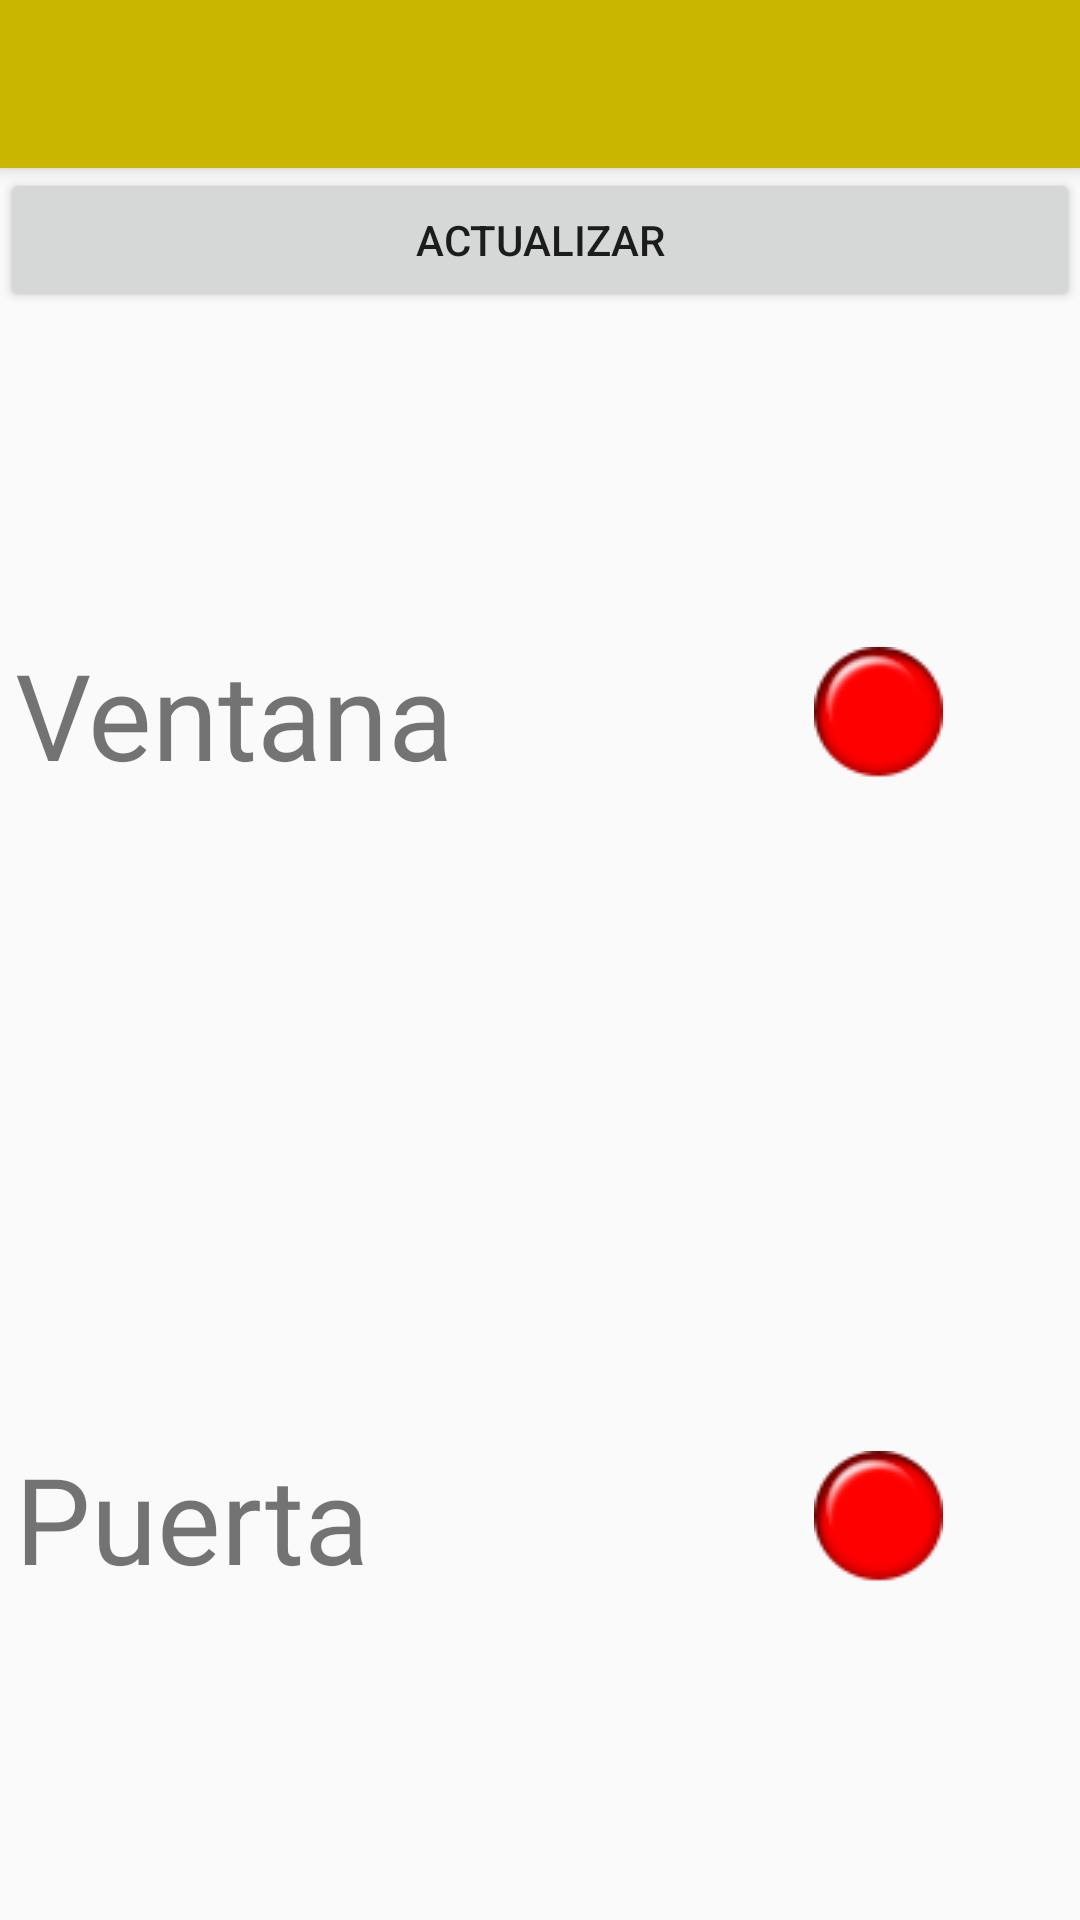

Produce the Android XML layout that renders to this screen, including the resource entries it uses.
<!-- AndroidManifest.xml: application theme AppTheme -->
<!-- res/layout/activity_access.xml -->
<?xml version="1.0" encoding="utf-8"?>
<android.support.design.widget.CoordinatorLayout xmlns:android="http://schemas.android.com/apk/res/android"
    xmlns:app="http://schemas.android.com/apk/res-auto"
    xmlns:tools="http://schemas.android.com/tools"
    android:layout_width="match_parent"
    android:layout_height="match_parent"
    android:fitsSystemWindows="true"
    tools:context=".Activities.AccessActivity">

    <android.support.design.widget.AppBarLayout
        android:layout_width="match_parent"
        android:layout_height="wrap_content"
        android:theme="@style/AppTheme.AppBarOverlay">

        <android.support.v7.widget.Toolbar
            android:id="@+id/toolbar"
            android:layout_width="match_parent"
            android:layout_height="?attr/actionBarSize"
            android:background="?attr/colorPrimary"
            app:popupTheme="@style/AppTheme.PopupOverlay" />

    </android.support.design.widget.AppBarLayout>

    <include layout="@layout/content_access" />

</android.support.design.widget.CoordinatorLayout>
<!-- res/layout/content_access.xml (included above) -->
<?xml version="1.0" encoding="utf-8"?>
<TableLayout xmlns:android="http://schemas.android.com/apk/res/android"
    xmlns:app="http://schemas.android.com/apk/res-auto"
    xmlns:tools="http://schemas.android.com/tools"
    android:layout_width="match_parent"
    android:layout_height="match_parent"
    android:stretchColumns="0,1"
    app:layout_behavior="@string/appbar_scrolling_view_behavior"
    tools:context=".Activities.AccessActivity"
    tools:showIn="@layout/activity_access">
    <TableRow
        android:layout_width="wrap_content"
        android:layout_height="wrap_content"
        android:layout_weight="0"
        >
        <Button
            android:id="@+id/btn_refresh"
            android:text="Actualizar"
            android:onClick="clickRefresh"
            android:layout_column="0"
            android:layout_span="2"
            android:layout_gravity="center_vertical" />
    </TableRow>

    <TableRow
        android:layout_width="match_parent"
        android:layout_height="match_parent"
        android:layout_weight="1"
        android:layout_gravity="center"
        android:padding="5dp">

        <TextView
            android:id="@+id/window_status_label"
            android:text="Ventana"
            android:textSize="40dp"
            android:layout_column="0"
            android:layout_gravity="center_vertical" />

        <ViewSwitcher
            android:id="@+id/window_status_indicator"
            android:layout_width="wrap_content"
            android:layout_height="wrap_content"
            android:layout_column="1"
            android:layout_gravity="center_vertical"
            android:inAnimation="@anim/anim_fade_in"
            android:outAnimation="@anim/anim_fade_out">

            <ImageView
                android:layout_width="match_parent"
                android:layout_height="wrap_content"
                android:layout_gravity="center_vertical"
                android:src="@drawable/wine_off" />

            <ImageView
                android:layout_width="match_parent"
                android:layout_height="wrap_content"
                android:layout_gravity="center_vertical"
                android:src="@drawable/gold_on" />

        </ViewSwitcher>

    </TableRow>

    <TableRow
        android:layout_width="wrap_content"
        android:layout_height="wrap_content"
        android:layout_weight="1"
        android:padding="5dp">
        <TextView
            android:id="@+id/door_status_label"
            android:text="Puerta"
            android:textSize="40dp"
            android:layout_column="0"
            android:layout_gravity="center_vertical" />

        <ViewSwitcher
            android:id="@+id/door_status_indicator"
            android:layout_width="wrap_content"
            android:layout_height="wrap_content"
            android:layout_column="1"
            android:layout_gravity="center_vertical"
            android:inAnimation="@anim/anim_fade_in"
            android:outAnimation="@anim/anim_fade_out">

            <ImageView
                android:layout_width="match_parent"
                android:layout_height="wrap_content"
                android:layout_gravity="center_vertical"
                android:src="@drawable/wine_off" />

            <ImageView
                android:layout_width="match_parent"
                android:layout_height="wrap_content"
                android:layout_gravity="center_vertical"
                android:src="@drawable/gold_on" />

        </ViewSwitcher>
    </TableRow>




</TableLayout>
<!-- resources referenced by this layout -->
<resources>
  <!-- drawable gold_on: png bitmap (drawable, 4548 bytes) -->
  <!-- drawable wine_off: png bitmap (drawable, 3469 bytes) -->
  <style name="AppTheme.AppBarOverlay" parent="ThemeOverlay.AppCompat.Dark.ActionBar" />
  <style name="AppTheme.PopupOverlay" parent="ThemeOverlay.AppCompat.Light" />
  <style name="AppTheme" parent="Theme.AppCompat.Light.DarkActionBar">
          
          <item name="colorPrimary">@color/colorPrimary</item>
          <item name="colorPrimaryDark">@color/colorPrimaryDark</item>
          <item name="colorAccent">@color/colorAccent</item>
      </style>
  <color name="colorPrimary">#C8B600</color>
  <color name="colorPrimaryDark">#000</color>
  <color name="colorAccent">#750000</color>
</resources>
